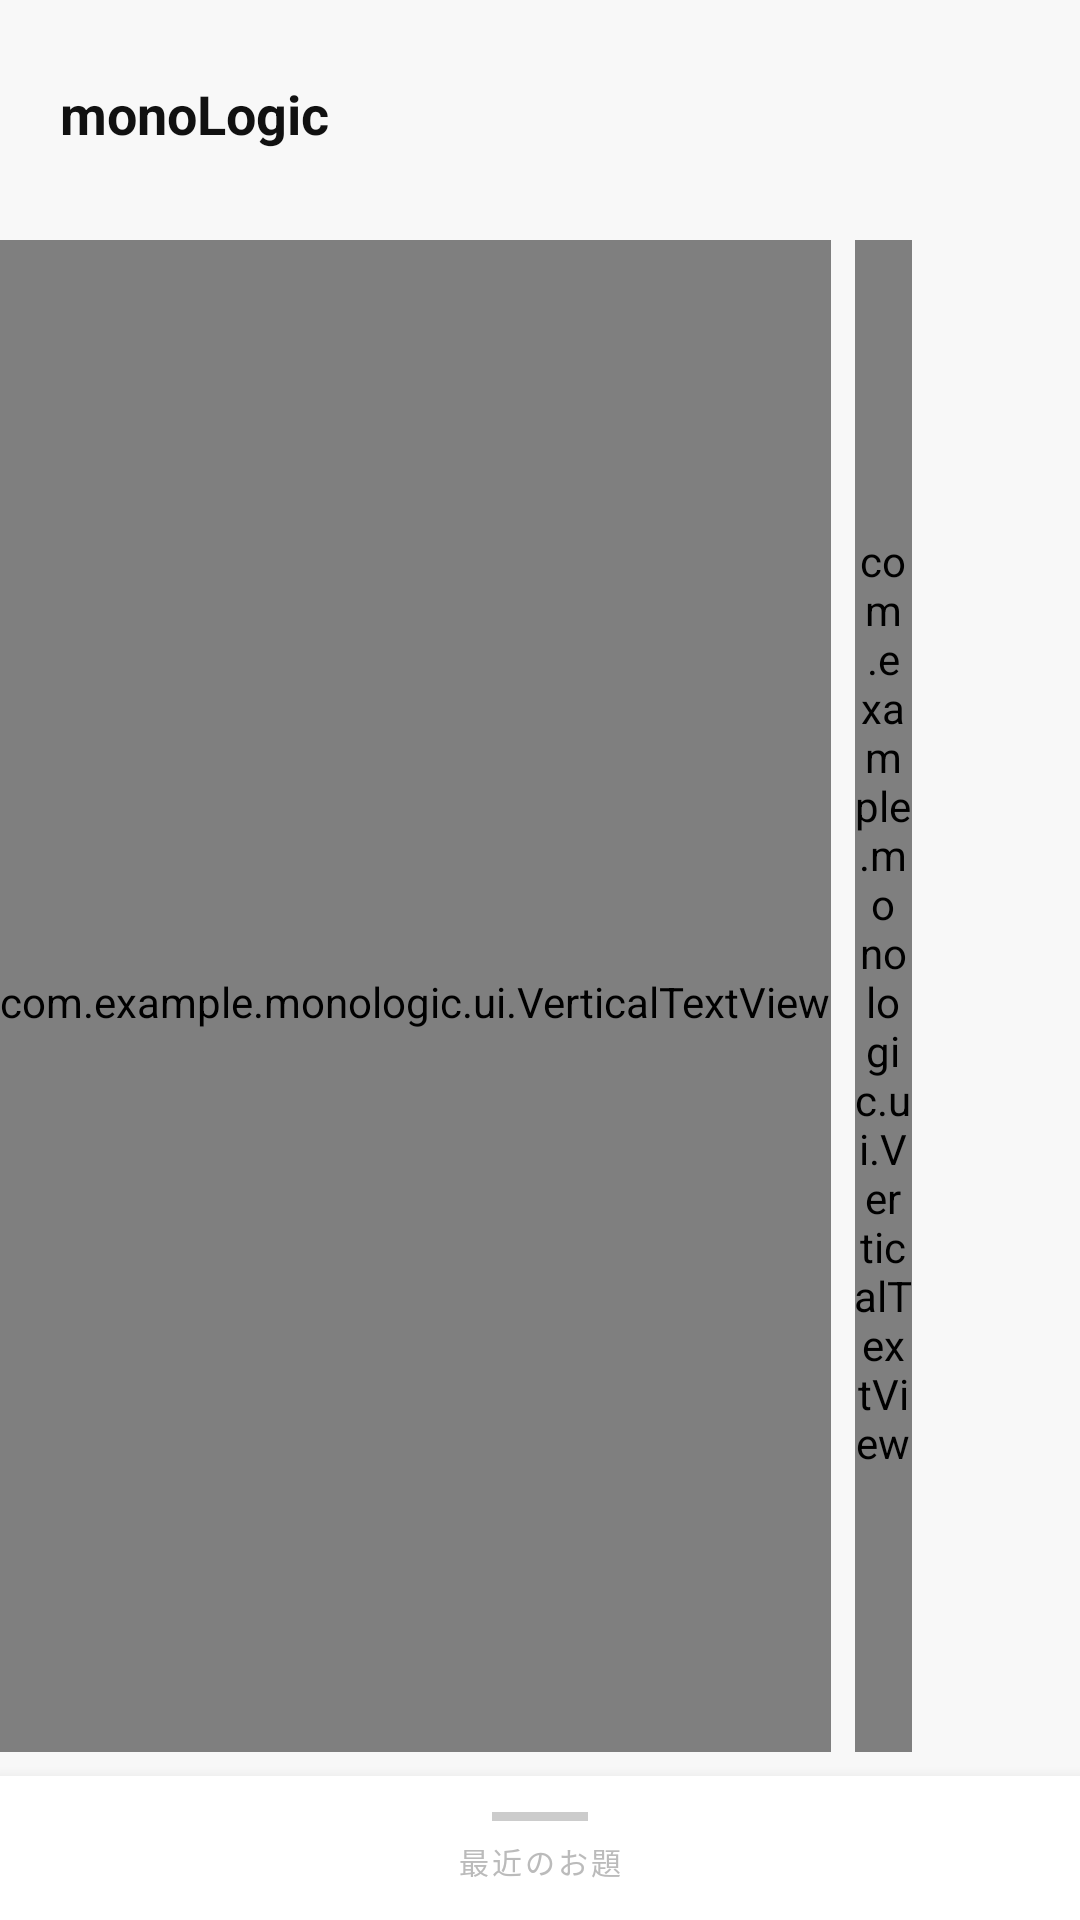

This screen was rendered from an Android layout file. Write that file and the resources it references.
<!-- AndroidManifest.xml: activity theme AppTheme -->
<!-- res/layout/activity_main.xml -->
<?xml version="1.0" encoding="utf-8"?>
<androidx.coordinatorlayout.widget.CoordinatorLayout
    xmlns:android="http://schemas.android.com/apk/res/android"
    xmlns:app="http://schemas.android.com/apk/res-auto"
    android:layout_width="match_parent"
    android:layout_height="match_parent"
    android:background="@color/colorBackground">

    
    <LinearLayout
        android:layout_width="match_parent"
        android:layout_height="match_parent"
        android:orientation="vertical"
        android:paddingBottom="48dp">

        
        <LinearLayout
            android:layout_width="match_parent"
            android:layout_height="wrap_content"
            android:orientation="horizontal"
            android:gravity="center_vertical"
            android:paddingHorizontal="20dp"
            android:paddingTop="20dp"
            android:paddingBottom="12dp">

            
            <TextView
                android:id="@+id/tvLogo"
                android:layout_width="0dp"
                android:layout_height="wrap_content"
                android:layout_weight="1"
                android:text="monoLogic"
                android:textSize="18sp"
                android:textStyle="bold"
                android:textColor="@color/colorTopicWord" />

            
            <ImageButton
                android:id="@+id/btnSettings"
                android:layout_width="36dp"
                android:layout_height="36dp"
                android:src="@drawable/ic_settings"
                android:background="@null"
                android:contentDescription="設定"
                app:tint="@color/colorGear" />

        </LinearLayout>

        
        <FrameLayout
            android:layout_width="match_parent"
            android:layout_height="0dp"
            android:layout_weight="1"
            android:paddingTop="12dp"
            android:paddingEnd="56dp"
            android:paddingBottom="8dp">

            <LinearLayout
                android:layout_width="wrap_content"
                android:layout_height="match_parent"
                android:layout_gravity="top|end"
                android:orientation="horizontal">

                
                <com.example.monologic.ui.VerticalTextView
                    android:id="@+id/tvTopicWord"
                    android:layout_width="wrap_content"
                    android:layout_height="match_parent"
                    android:paddingTop="4dp" />

                
                <com.example.monologic.ui.VerticalTextView
                    android:id="@+id/tvTopicLabel"
                    android:layout_width="wrap_content"
                    android:layout_height="match_parent"
                    android:layout_marginStart="8dp"
                    android:paddingTop="4dp" />

            </LinearLayout>

            
            <LinearLayout
                android:id="@+id/layoutKeywords"
                android:layout_width="wrap_content"
                android:layout_height="wrap_content"
                android:layout_gravity="bottom|start"
                android:orientation="horizontal"
                android:gravity="center_vertical"
                android:visibility="gone"
                android:paddingStart="8dp"
                android:paddingBottom="8dp">

                <com.example.monologic.ui.ArrowView
                    android:layout_width="32dp"
                    android:layout_height="24dp"
                    android:layout_marginEnd="4dp"/>

                <TextView
                    android:id="@+id/tvChip1"
                    android:layout_width="wrap_content"
                    android:layout_height="wrap_content"
                    android:layout_marginEnd="6dp"
                    android:textSize="12sp"
                    android:background="@drawable/bg_chip_neutral"/>

                <TextView
                    android:id="@+id/tvChip2"
                    android:layout_width="wrap_content"
                    android:layout_height="wrap_content"
                    android:layout_marginEnd="6dp"
                    android:textSize="12sp"
                    android:background="@drawable/bg_chip_neutral"/>

                <TextView
                    android:id="@+id/tvChip3"
                    android:layout_width="wrap_content"
                    android:layout_height="wrap_content"
                    android:textSize="12sp"
                    android:background="@drawable/bg_chip_neutral"/>

            </LinearLayout>
        </FrameLayout>

    </LinearLayout>

    
    <LinearLayout
        android:id="@+id/bottomSheet"
        android:layout_width="match_parent"
        android:layout_height="wrap_content"
        android:orientation="vertical"
        android:background="@color/colorSurface"
        android:elevation="8dp"
        app:layout_behavior="com.google.android.material.bottomsheet.BottomSheetBehavior"
        app:behavior_peekHeight="48dp"
        app:behavior_hideable="false"
        app:behavior_draggable="true">

        
        <LinearLayout
            android:layout_width="match_parent"
            android:layout_height="48dp"
            android:gravity="center"
            android:orientation="vertical">

            <View
                android:layout_width="32dp"
                android:layout_height="3dp"
                android:layout_marginBottom="6dp"
                android:background="@color/colorHandle" />

            <TextView
                android:layout_width="wrap_content"
                android:layout_height="wrap_content"
                android:text="最近のお題"
                android:textSize="10sp"
                android:letterSpacing="0.1"
                android:textColor="@color/colorSheetHintText" />

        </LinearLayout>

        
        <View
            android:layout_width="match_parent"
            android:layout_height="1dp"
            android:background="@color/colorDivider" />

        
        <androidx.recyclerview.widget.RecyclerView
            android:id="@+id/recyclerHistory"
            android:layout_width="match_parent"
            android:layout_height="wrap_content"
            android:maxHeight="300dp"
            android:nestedScrollingEnabled="false" />

    </LinearLayout>

</androidx.coordinatorlayout.widget.CoordinatorLayout>
<!-- resources referenced by this layout -->
<resources>
  <color name="colorBackground">#F8F8F8</color>
  <color name="colorDivider">#F0F0F0</color>
  <color name="colorGear">#555555</color>
  <color name="colorHandle">#CCCCCC</color>
  <color name="colorSheetHintText">#BBBBBB</color>
  <color name="colorSurface">#FFFFFF</color>
  <color name="colorTopicWord">#111111</color>
  <!-- drawable bg_chip_neutral (drawable) -->
  <?xml version="1.0" encoding="utf-8"?>
  <shape xmlns:android="http://schemas.android.com/apk/res/android" android:shape="rectangle">
      <solid android:color="#E0E0E0"/>
      <corners android:radius="4dp"/>
      <padding android:left="8dp" android:top="2dp" android:right="8dp" android:bottom="2dp"/>
  </shape>
  <style name="AppTheme" parent="Theme.MaterialComponents.DayNight.NoActionBar">
          <item name="colorPrimary">@color/colorAccentAmber</item>
          <item name="colorPrimaryVariant">@color/colorAccentAmber</item>
          <item name="colorOnPrimary">#000000</item>
          <item name="android:windowBackground">@color/colorBackground</item>
          <item name="android:statusBarColor">@color/colorBackground</item>
          <item name="android:navigationBarColor">@color/colorBackground</item>
      </style>
  <color name="colorAccentAmber">#FFB800</color>
</resources>
